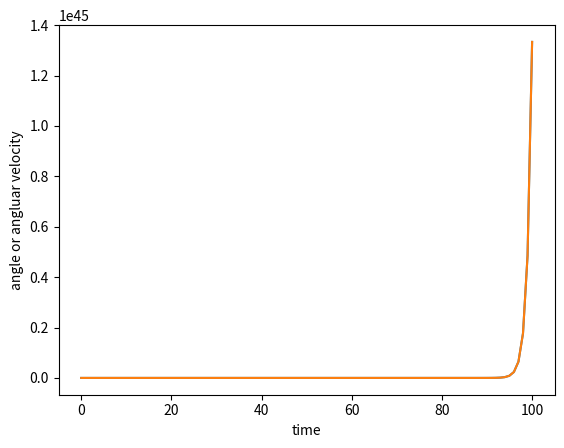

This chart was generated by the following Python code:
'''
    ModSim 5790 P3: Pendulum
    Created by: Surya Kodali
'''

import numpy as np 
import scipy.integrate as integrate
import matplotlib.pyplot as plt 


def choirBoy(t, y):
    return

def hooligan(t, y, mu, g, L):
    theta, w = y[0], y[1]
    # print(mu, g, L)
    dy = np.array(w, -mu * w - g * np.sin(theta) / L)
    return (dy)
    
def pendulum(thetaZero=30.0, damp=0.0, timeSpan=20.0, length=0.45, gravity=9.80, wZero=0.0):
    ''' ___________________________________________________________________________________
        All input parameters are of type float.
        thetaZero: initial displacement angle (degrees)
        damp: damping coefficient
        timeSpan: time length for simulation
        length: length of pendulum
        gravity: acceleration due to gravity
        wZero: initial angular velocity (degrees/s) (positive is cw)
        ___________________________________________________________________________________
        This function displays an animation comparing the pendulum motion 
        as described by two different versions of the second-order
        nonlinear ordinary differential equation:
        
        1. d^2(theta)/dt^2 + mu * d(theta)/dt + g * sin(theta)/L = 0
        
        Assuming neglibigle mass, small theta, and no damping the above 
        equation is simplified and can be analytically solved to get:
        
        2. theta = theta0 * cos(sqrt[g/L * t])
        
        Transforming eq1, we will numerically solve this system:
        
        3. d(theta)/dt = w                          theta(0) = theta0
           dw/dt = -mu * w - g * sin(theta)/L       w(0) = w0
           
           let y be the a 3x1 matrix of the original dependent variables
           theta and w. dy/dt is 3x1 matrix of the system of ODEs.
           y(0) = [thetaZero, wZero]
        ___________________________________________________________________________________
    '''
    # converts to radians
    thetaRad = np.radians(thetaZero)
    wRad = np.radians(wZero)
    # creates time range with increments
    time = np.linspace(0,timeSpan, 100)
    # assigns damp, gravity, and length to be used outside of scope
    mu_global, g_global, L_global = damp, gravity, length
    # gets solution for initial value problem for our system, args* was not working
    res = integrate.solve_ivp(fun=lambda t, y: hooligan(t, y, damp, gravity, length), t_span=(0, timeSpan), y0=(thetaRad,wRad), t_eval=time)
    displayMotion(res)

def displayMotion(res):
    plt.plot(res.t, np.degrees(res.y[0]))
    plt.plot(res.t, np.degrees(res.y[1]))
    plt.xlabel('time')
    plt.ylabel('angle or angluar velocity')
    plt.show()

if __name__ == '__main__':
    pendulum(damp = 0.2, wZero = 50, timeSpan=100)
    pass